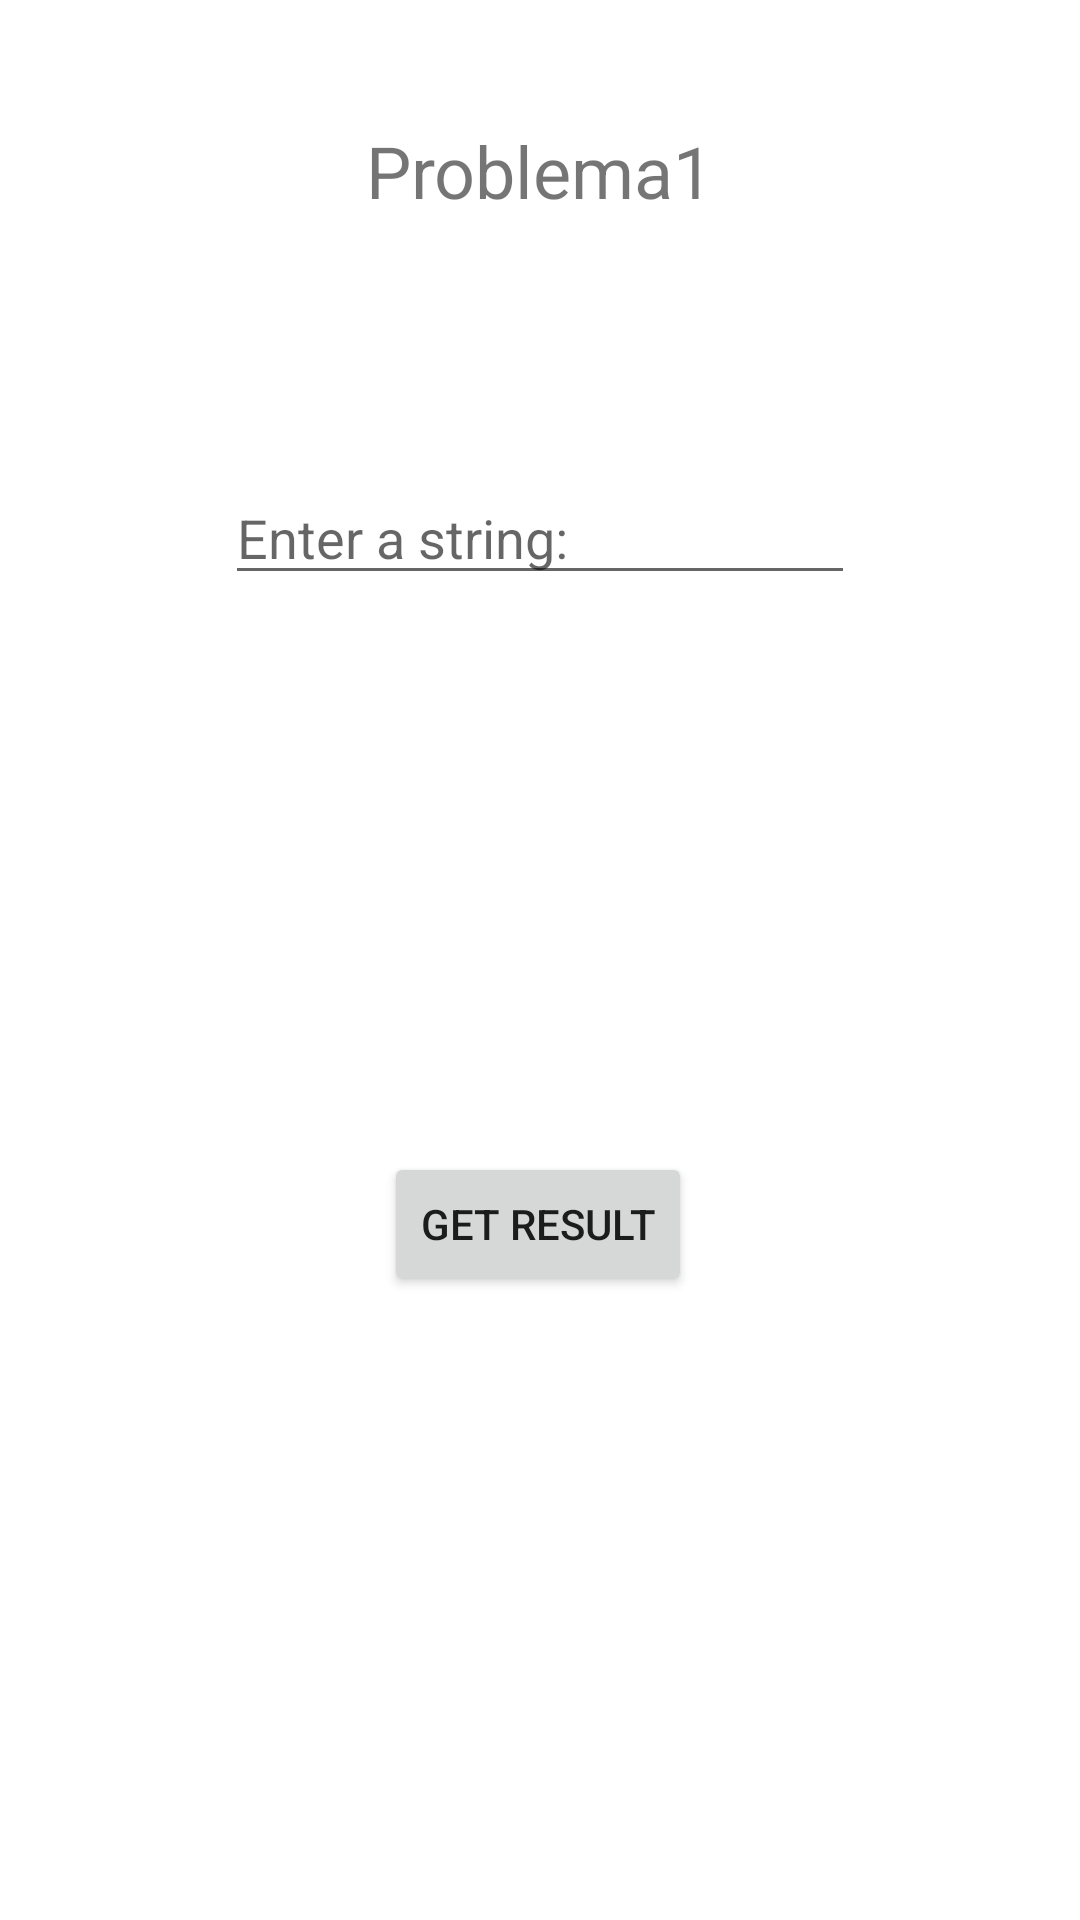

Layout XML and referenced resources for this Android screen:
<!-- AndroidManifest.xml: application theme Theme.PMM_18FuncionesConValorPorDefecto -->
<!-- res/layout/activity_main.xml -->
<?xml version="1.0" encoding="utf-8"?>
<androidx.constraintlayout.widget.ConstraintLayout xmlns:android="http://schemas.android.com/apk/res/android"
    xmlns:app="http://schemas.android.com/apk/res-auto"
    xmlns:tools="http://schemas.android.com/tools"
    android:layout_width="match_parent"
    android:layout_height="match_parent"
    tools:context=".MainActivity">

    <TextView
        android:id="@+id/tvTitle10"
        android:layout_width="wrap_content"
        android:layout_height="wrap_content"
        android:text="Problema1"
        android:textSize="24sp"
        app:layout_constraintBottom_toBottomOf="parent"
        app:layout_constraintEnd_toEndOf="parent"
        app:layout_constraintHorizontal_bias="0.5"
        app:layout_constraintStart_toStartOf="parent"
        app:layout_constraintTop_toTopOf="parent"
        app:layout_constraintVertical_bias="0.067" />

    <EditText
        android:id="@+id/etString10"
        android:layout_width="wrap_content"
        android:layout_height="wrap_content"
        android:layout_marginTop="84dp"
        android:ems="10"
        android:hint="Enter a string:"
        android:inputType="textPersonName"
        app:layout_constraintEnd_toEndOf="parent"
        app:layout_constraintHorizontal_bias="0.5"
        app:layout_constraintStart_toStartOf="parent"
        app:layout_constraintTop_toBottomOf="@+id/tvTitle10" />

    <Button
        android:id="@+id/btnGet10"
        android:layout_width="wrap_content"
        android:layout_height="wrap_content"
        android:layout_marginBottom="208dp"
        android:text="Get result"
        app:layout_constraintBottom_toBottomOf="parent"
        app:layout_constraintEnd_toEndOf="parent"
        app:layout_constraintHorizontal_bias="0.498"
        app:layout_constraintStart_toStartOf="parent" />

    <TextView
        android:id="@+id/tvResult10"
        android:layout_width="wrap_content"
        android:layout_height="wrap_content"
        android:layout_marginTop="80dp"
        app:layout_constraintEnd_toEndOf="parent"
        app:layout_constraintHorizontal_bias="0.498"
        app:layout_constraintStart_toStartOf="parent"
        app:layout_constraintTop_toBottomOf="@+id/etString10" />

</androidx.constraintlayout.widget.ConstraintLayout>
<!-- resources referenced by this layout -->
<resources>
  <style name="Theme.PMM_18FuncionesConValorPorDefecto" parent="Theme.MaterialComponents.DayNight.DarkActionBar">
          
          <item name="colorPrimary">@color/purple_500</item>
          <item name="colorPrimaryVariant">@color/purple_700</item>
          <item name="colorOnPrimary">@color/white</item>
          
          <item name="colorSecondary">@color/teal_200</item>
          <item name="colorSecondaryVariant">@color/teal_700</item>
          <item name="colorOnSecondary">@color/black</item>
          
          <item name="android:statusBarColor" tools:targetApi="l">?attr/colorPrimaryVariant</item>
          
      </style>
  <!-- not gathered from this repository: default colours our renderer supplied (Android Studio template values) -->
  <color name="purple_500">#FF6200EE</color>
  <color name="purple_700">#FF3700B3</color>
  <color name="teal_200">#FF03DAC5</color>
  <color name="teal_700">#FF018786</color>
  <color name="black">#FF000000</color>
  <color name="white">#FFFFFFFF</color>
</resources>
